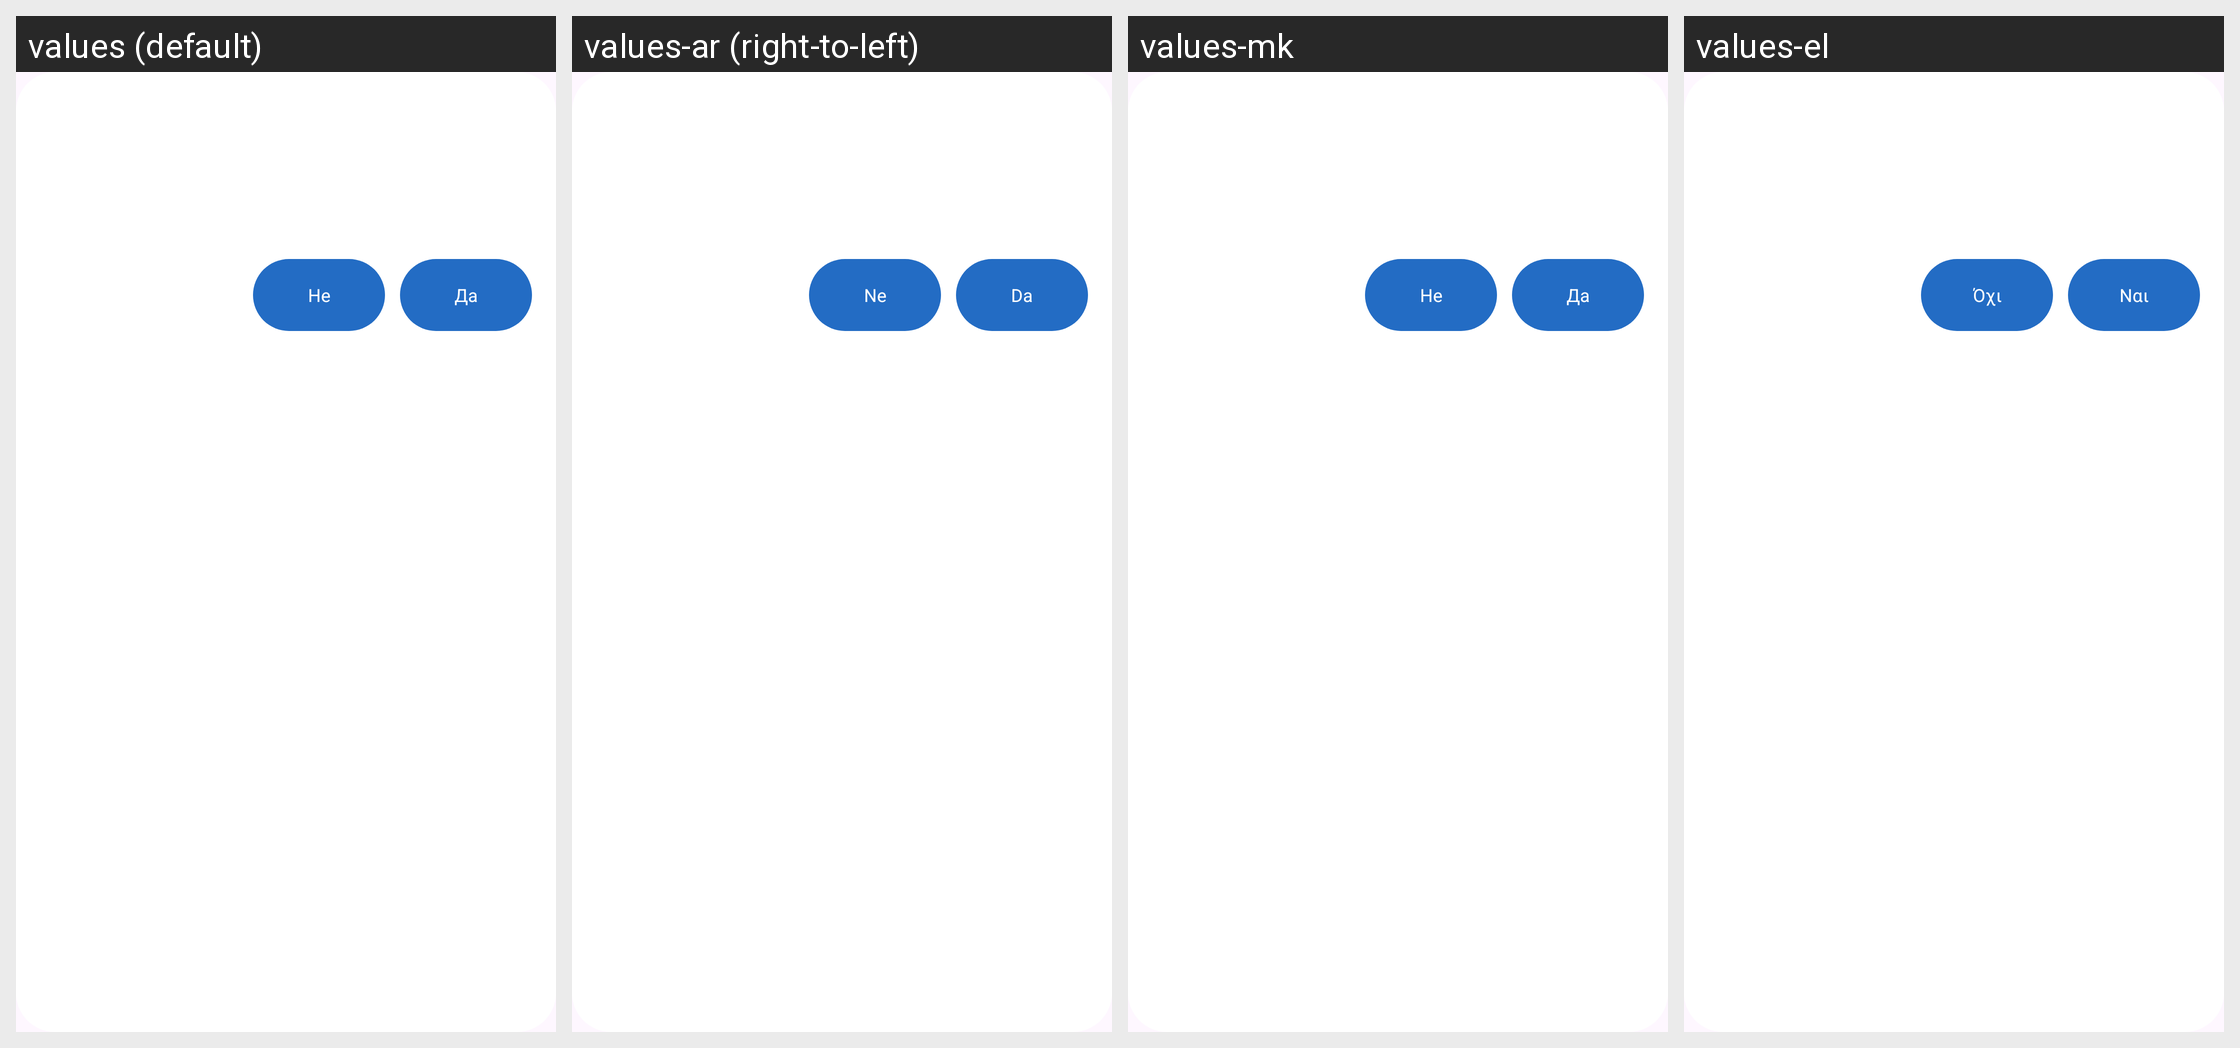

Locale-by-locale string values for the Android screen shown in this grid:
Android screen res/layout/general_dialog_notifications.xml rendered under 4 locales, left to right: values (default), values-ar (right-to-left), values-mk, values-el. Device: Nexus 5 (rendered at 1080×1920; each locale shown at half size, 540×960, under a caption strip naming it); theme Base.Theme.OpenBalkanETC.
Other locales in the repository, not shown: values-bs, values-de, values-en, values-hr, values-sr, values-tr.
Strings drawn on this screen, with the default value and each locale's value (text and hints the layout hard-codes, and strings that could not be matched under every locale, appear in the picture but are not listed):

yes
  values: Да
  values-ar: Da
  values-mk: Да
  values-el: Ναι

no
  values: Не
  values-ar: Ne
  values-mk: Не
  values-el: Όχι
